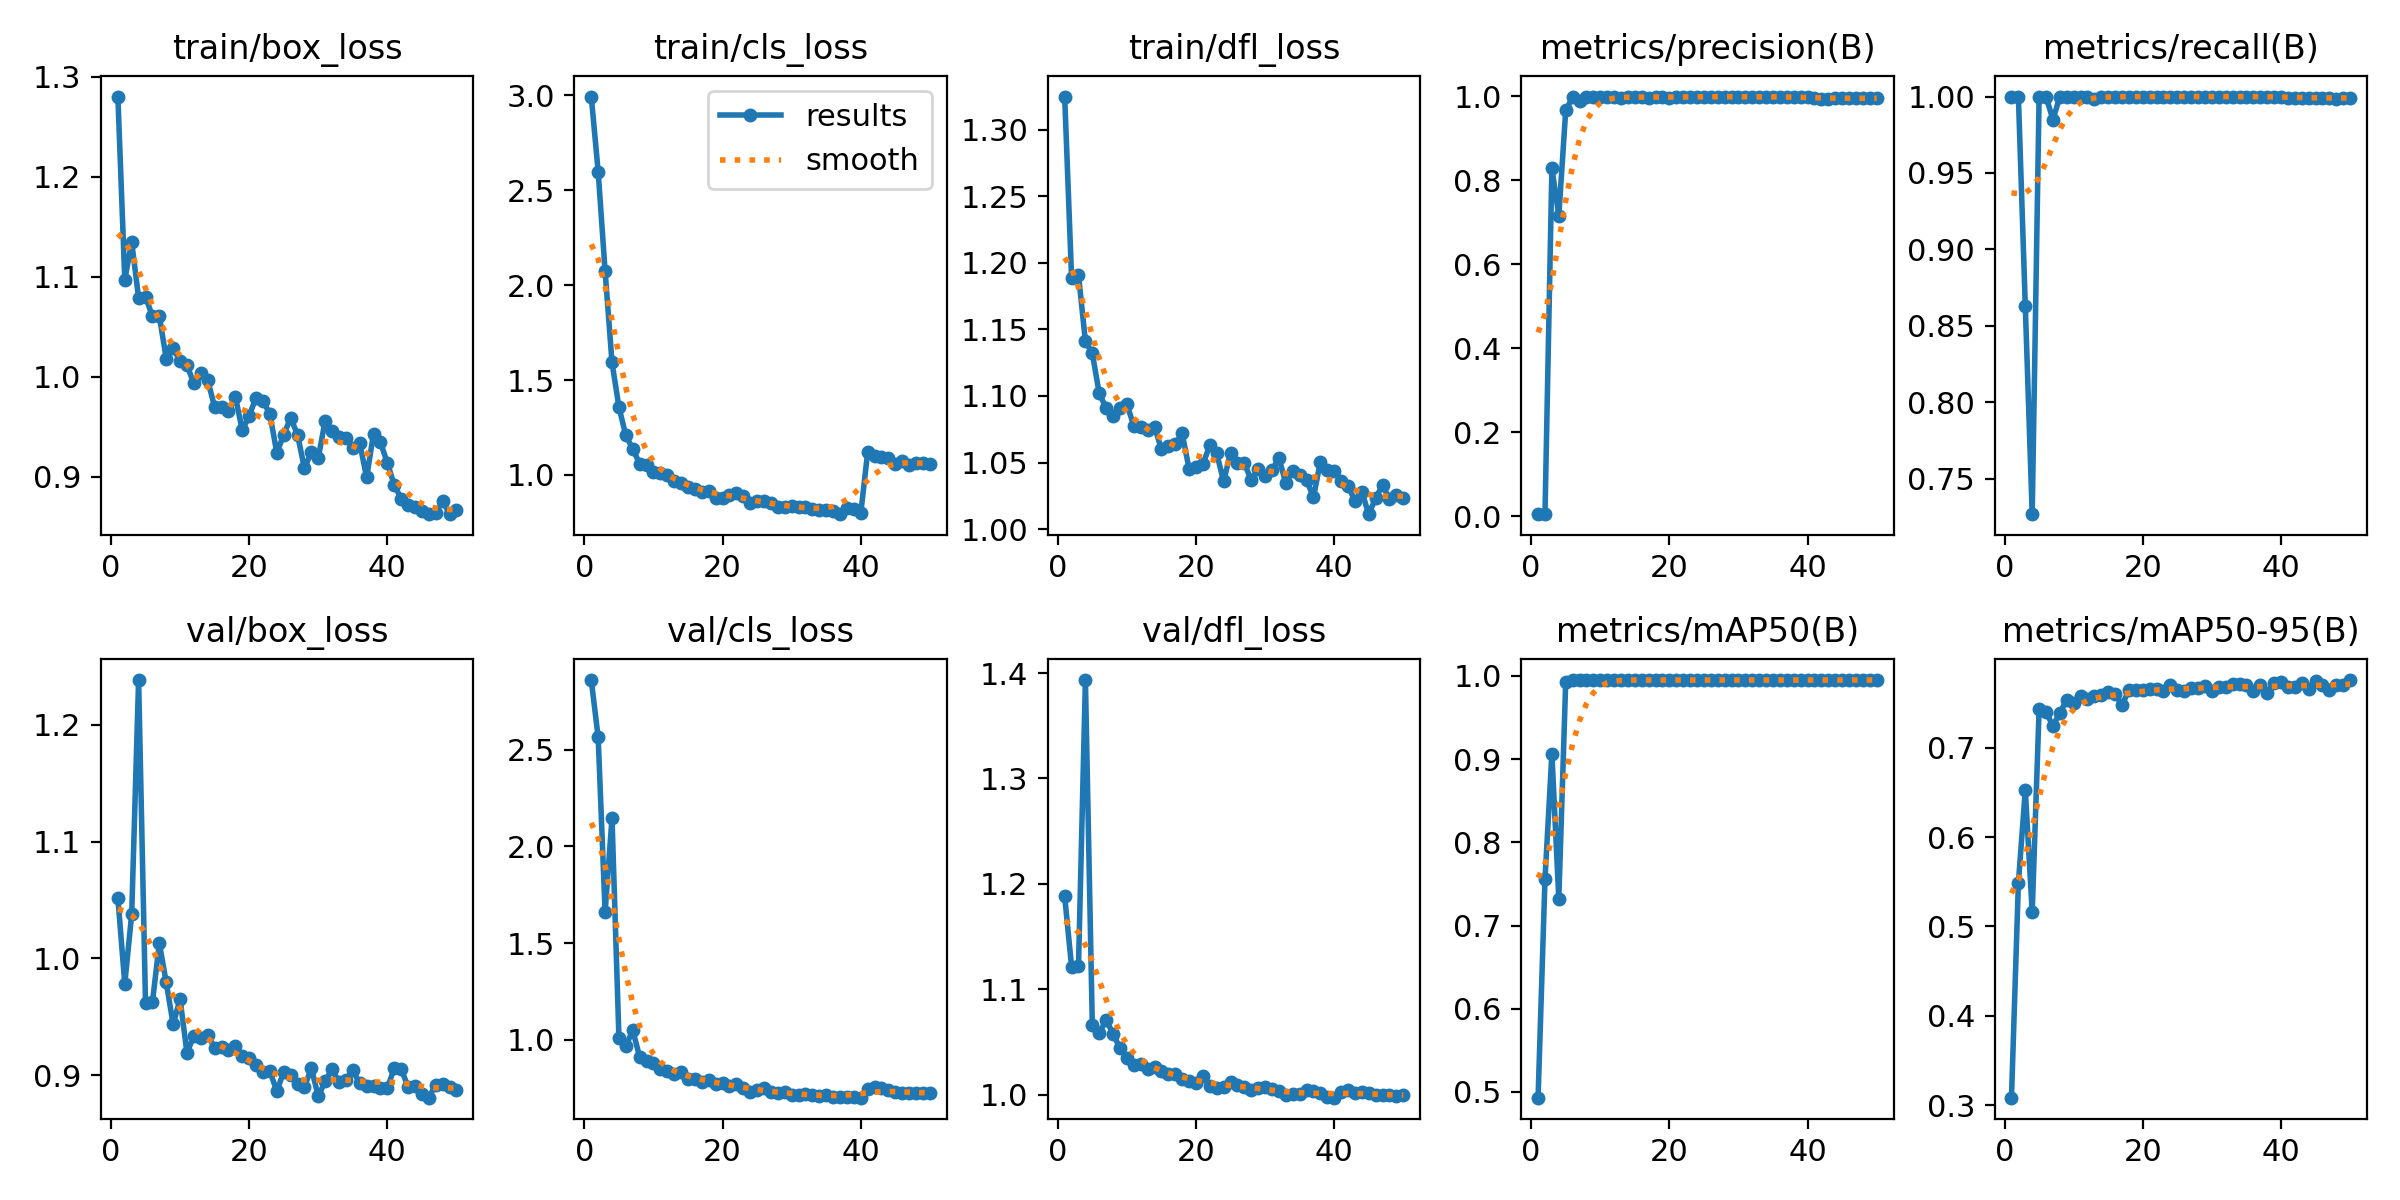

The file beside this chart, header and first rows:
epoch, time, train/box_loss, train/cls_loss, train/dfl_loss, metrics/precision(B), metrics/recall(B), metrics/mAP50(B), metrics/mAP50-95(B), val/box_loss, val/cls_loss, val/dfl_loss, lr/pg0, lr/pg1, lr/pg2
1, 27.43, 1.28, 2.994, 1.325, 0.00562, 1, 0.4931, 0.3085, 1.052, 2.86, 1.188, 0.06797, 0.0003235, 0.0003235
2, 54.81, 1.097, 2.598, 1.189, 0.00475, 1, 0.7558, 0.5485, 0.9782, 2.563, 1.121, 0.03496, 0.0006439, 0.0006439
3, 82.3, 1.135, 2.075, 1.191, 0.8281, 0.8628, 0.9065, 0.6527, 1.038, 1.66, 1.122, 0.001931, 0.000951, 0.000951
4, 109.7, 1.079, 1.593, 1.141, 0.7155, 0.7267, 0.7322, 0.516, 1.238, 2.146, 1.393, 0.0009406, 0.0009406, 0.0009406
5, 137.1, 1.08, 1.358, 1.132, 0.966, 1, 0.993, 0.7434, 0.9618, 1.012, 1.066, 0.0009208, 0.0009208, 0.0009208
6, 164.5, 1.06, 1.208, 1.102, 0.9975, 1, 0.995, 0.7401, 0.9627, 0.9663, 1.059, 0.000901, 0.000901, 0.000901
7, 191.9, 1.061, 1.137, 1.091, 0.9894, 0.9849, 0.9946, 0.7244, 1.013, 1.05, 1.071, 0.0008812, 0.0008812, 0.0008812
8, 219.2, 1.018, 1.06, 1.085, 0.9975, 1, 0.995, 0.7389, 0.9794, 0.9112, 1.058, 0.0008614, 0.0008614, 0.0008614
9, 246.6, 1.029, 1.055, 1.091, 0.999, 1, 0.995, 0.7535, 0.9435, 0.8902, 1.044, 0.0008416, 0.0008416, 0.0008416
10, 274, 1.016, 1.017, 1.094, 0.9978, 1, 0.995, 0.7495, 0.9653, 0.8818, 1.035, 0.0008218, 0.0008218, 0.0008218
11, 301.4, 1.012, 1.01, 1.078, 0.9989, 1, 0.995, 0.7584, 0.919, 0.8467, 1.029, 0.000802, 0.000802, 0.000802
12, 328.8, 0.9934, 0.9993, 1.077, 0.9983, 1, 0.995, 0.7545, 0.9339, 0.8382, 1.03, 0.0007822, 0.0007822, 0.0007822
13, 356.1, 1.004, 0.9687, 1.074, 0.9962, 0.9981, 0.995, 0.7575, 0.9322, 0.8211, 1.024, 0.0007624, 0.0007624, 0.0007624
14, 383.5, 0.997, 0.9564, 1.077, 0.9972, 1, 0.995, 0.7586, 0.934, 0.8339, 1.026, 0.0007426, 0.0007426, 0.0007426
15, 410.9, 0.9697, 0.9373, 1.06, 0.9989, 1, 0.995, 0.7619, 0.9237, 0.7975, 1.022, 0.0007228, 0.0007228, 0.0007228
16, 438.3, 0.9703, 0.925, 1.062, 0.9988, 1, 0.995, 0.7597, 0.9239, 0.7973, 1.02, 0.000703, 0.000703, 0.000703
17, 465.7, 0.9654, 0.9097, 1.064, 0.9962, 1, 0.995, 0.7482, 0.9212, 0.782, 1.019, 0.0006832, 0.0006832, 0.0006832
18, 493, 0.9803, 0.9144, 1.072, 0.999, 1, 0.995, 0.7642, 0.9253, 0.7925, 1.015, 0.0006634, 0.0006634, 0.0006634
19, 520.5, 0.9466, 0.8806, 1.045, 0.999, 1, 0.995, 0.7651, 0.9166, 0.7735, 1.014, 0.0006436, 0.0006436, 0.0006436
20, 547.9, 0.9612, 0.8801, 1.046, 0.9966, 1, 0.995, 0.7643, 0.9144, 0.777, 1.012, 0.0006238, 0.0006238, 0.0006238
21, 575.3, 0.9793, 0.8955, 1.049, 0.9971, 1, 0.995, 0.7653, 0.9085, 0.7624, 1.018, 0.000604, 0.000604, 0.000604
22, 602.7, 0.9762, 0.9076, 1.063, 0.9987, 1, 0.995, 0.7654, 0.9026, 0.7711, 1.009, 0.0005842, 0.0005842, 0.0005842
23, 630, 0.9626, 0.89, 1.057, 0.9986, 1, 0.995, 0.763, 0.9034, 0.7481, 1.007, 0.0005644, 0.0005644, 0.0005644
24, 657.4, 0.9242, 0.8521, 1.036, 0.9985, 1, 0.995, 0.7707, 0.8862, 0.73, 1.007, 0.0005446, 0.0005446, 0.0005446
25, 684.8, 0.9421, 0.8643, 1.057, 0.9986, 1, 0.995, 0.7648, 0.903, 0.7384, 1.012, 0.0005248, 0.0005248, 0.0005248
26, 712.1, 0.959, 0.861, 1.05, 0.9992, 1, 0.995, 0.763, 0.9004, 0.7503, 1.01, 0.000505, 0.000505, 0.000505
27, 739.4, 0.9422, 0.8512, 1.049, 0.999, 1, 0.995, 0.7672, 0.8924, 0.7297, 1.007, 0.0004852, 0.0004852, 0.0004852
28, 766.8, 0.9084, 0.8324, 1.037, 0.9984, 1, 0.995, 0.7669, 0.8901, 0.7221, 1.005, 0.0004654, 0.0004654, 0.0004654
29, 794.1, 0.9251, 0.8303, 1.045, 0.9989, 1, 0.995, 0.7692, 0.9059, 0.7287, 1.006, 0.0004456, 0.0004456, 0.0004456
30, 821.5, 0.9191, 0.8345, 1.04, 0.9989, 1, 0.995, 0.764, 0.882, 0.7156, 1.007, 0.0004258, 0.0004258, 0.0004258
31, 848.8, 0.9562, 0.8313, 1.044, 0.9982, 1, 0.995, 0.7677, 0.8946, 0.7162, 1.006, 0.000406, 0.000406, 0.000406
32, 876.2, 0.9456, 0.833, 1.053, 0.9988, 1, 0.995, 0.7675, 0.9053, 0.7215, 1.003, 0.0003862, 0.0003862, 0.0003862
33, 903.5, 0.9403, 0.8199, 1.035, 0.9985, 1, 0.995, 0.7709, 0.8941, 0.7127, 0.9996, 0.0003664, 0.0003664, 0.0003664
34, 930.9, 0.939, 0.8176, 1.044, 0.9983, 1, 0.995, 0.7709, 0.8962, 0.7116, 1.001, 0.0003466, 0.0003466, 0.0003466
35, 958.4, 0.9294, 0.8161, 1.041, 0.9986, 1, 0.995, 0.7707, 0.9042, 0.7141, 1, 0.0003268, 0.0003268, 0.0003268
36, 985.7, 0.9338, 0.8094, 1.037, 0.9984, 1, 0.995, 0.7636, 0.8929, 0.7032, 1.004, 0.000307, 0.000307, 0.000307
37, 1013, 0.8995, 0.7934, 1.024, 0.9986, 1, 0.995, 0.7699, 0.891, 0.7029, 1.004, 0.0002872, 0.0002872, 0.0002872
38, 1040, 0.9433, 0.8252, 1.05, 0.9987, 1, 0.995, 0.7612, 0.8906, 0.7025, 1.002, 0.0002674, 0.0002674, 0.0002674
39, 1068, 0.9345, 0.8222, 1.044, 0.9986, 1, 0.995, 0.7722, 0.8889, 0.7056, 0.9977, 0.0002476, 0.0002476, 0.0002476
40, 1095, 0.9141, 0.7988, 1.044, 0.9985, 1, 0.995, 0.7734, 0.8892, 0.7004, 0.9974, 0.0002278, 0.0002278, 0.0002278
41, 1123, 0.8918, 1.121, 1.036, 0.9962, 0.9993, 0.995, 0.768, 0.9059, 0.7456, 1.003, 0.000208, 0.000208, 0.000208
42, 1150, 0.8784, 1.102, 1.033, 0.9943, 0.9992, 0.995, 0.7675, 0.9056, 0.7537, 1.005, 0.0001882, 0.0001882, 0.0001882
43, 1178, 0.8716, 1.094, 1.021, 0.9938, 0.9992, 0.995, 0.7722, 0.8896, 0.7485, 1.002, 0.0001684, 0.0001684, 0.0001684
44, 1205, 0.8699, 1.089, 1.028, 0.9946, 0.9992, 0.995, 0.7655, 0.8908, 0.739, 1.002, 0.0001486, 0.0001486, 0.0001486
45, 1232, 0.8663, 1.057, 1.011, 0.9955, 0.9993, 0.995, 0.7743, 0.8836, 0.7288, 1.002, 0.0001288, 0.0001288, 0.0001288
46, 1259, 0.863, 1.074, 1.023, 0.9956, 0.9993, 0.995, 0.7703, 0.8808, 0.7252, 0.9995, 0.000109, 0.000109, 0.000109
47, 1287, 0.8637, 1.052, 1.033, 0.9949, 0.9992, 0.995, 0.7648, 0.8919, 0.7259, 1, 8.92e-05, 8.92e-05, 8.92e-05
48, 1314, 0.8763, 1.063, 1.023, 0.995, 0.9981, 0.995, 0.7701, 0.8925, 0.7252, 0.9998, 6.94e-05, 6.94e-05, 6.94e-05
49, 1341, 0.8628, 1.061, 1.026, 0.995, 0.9992, 0.995, 0.7705, 0.89, 0.7242, 0.9994, 4.96e-05, 4.96e-05, 4.96e-05
50, 1368, 0.8671, 1.057, 1.024, 0.9951, 0.9993, 0.995, 0.7757, 0.8877, 0.7241, 0.9995, 2.98e-05, 2.98e-05, 2.98e-05
